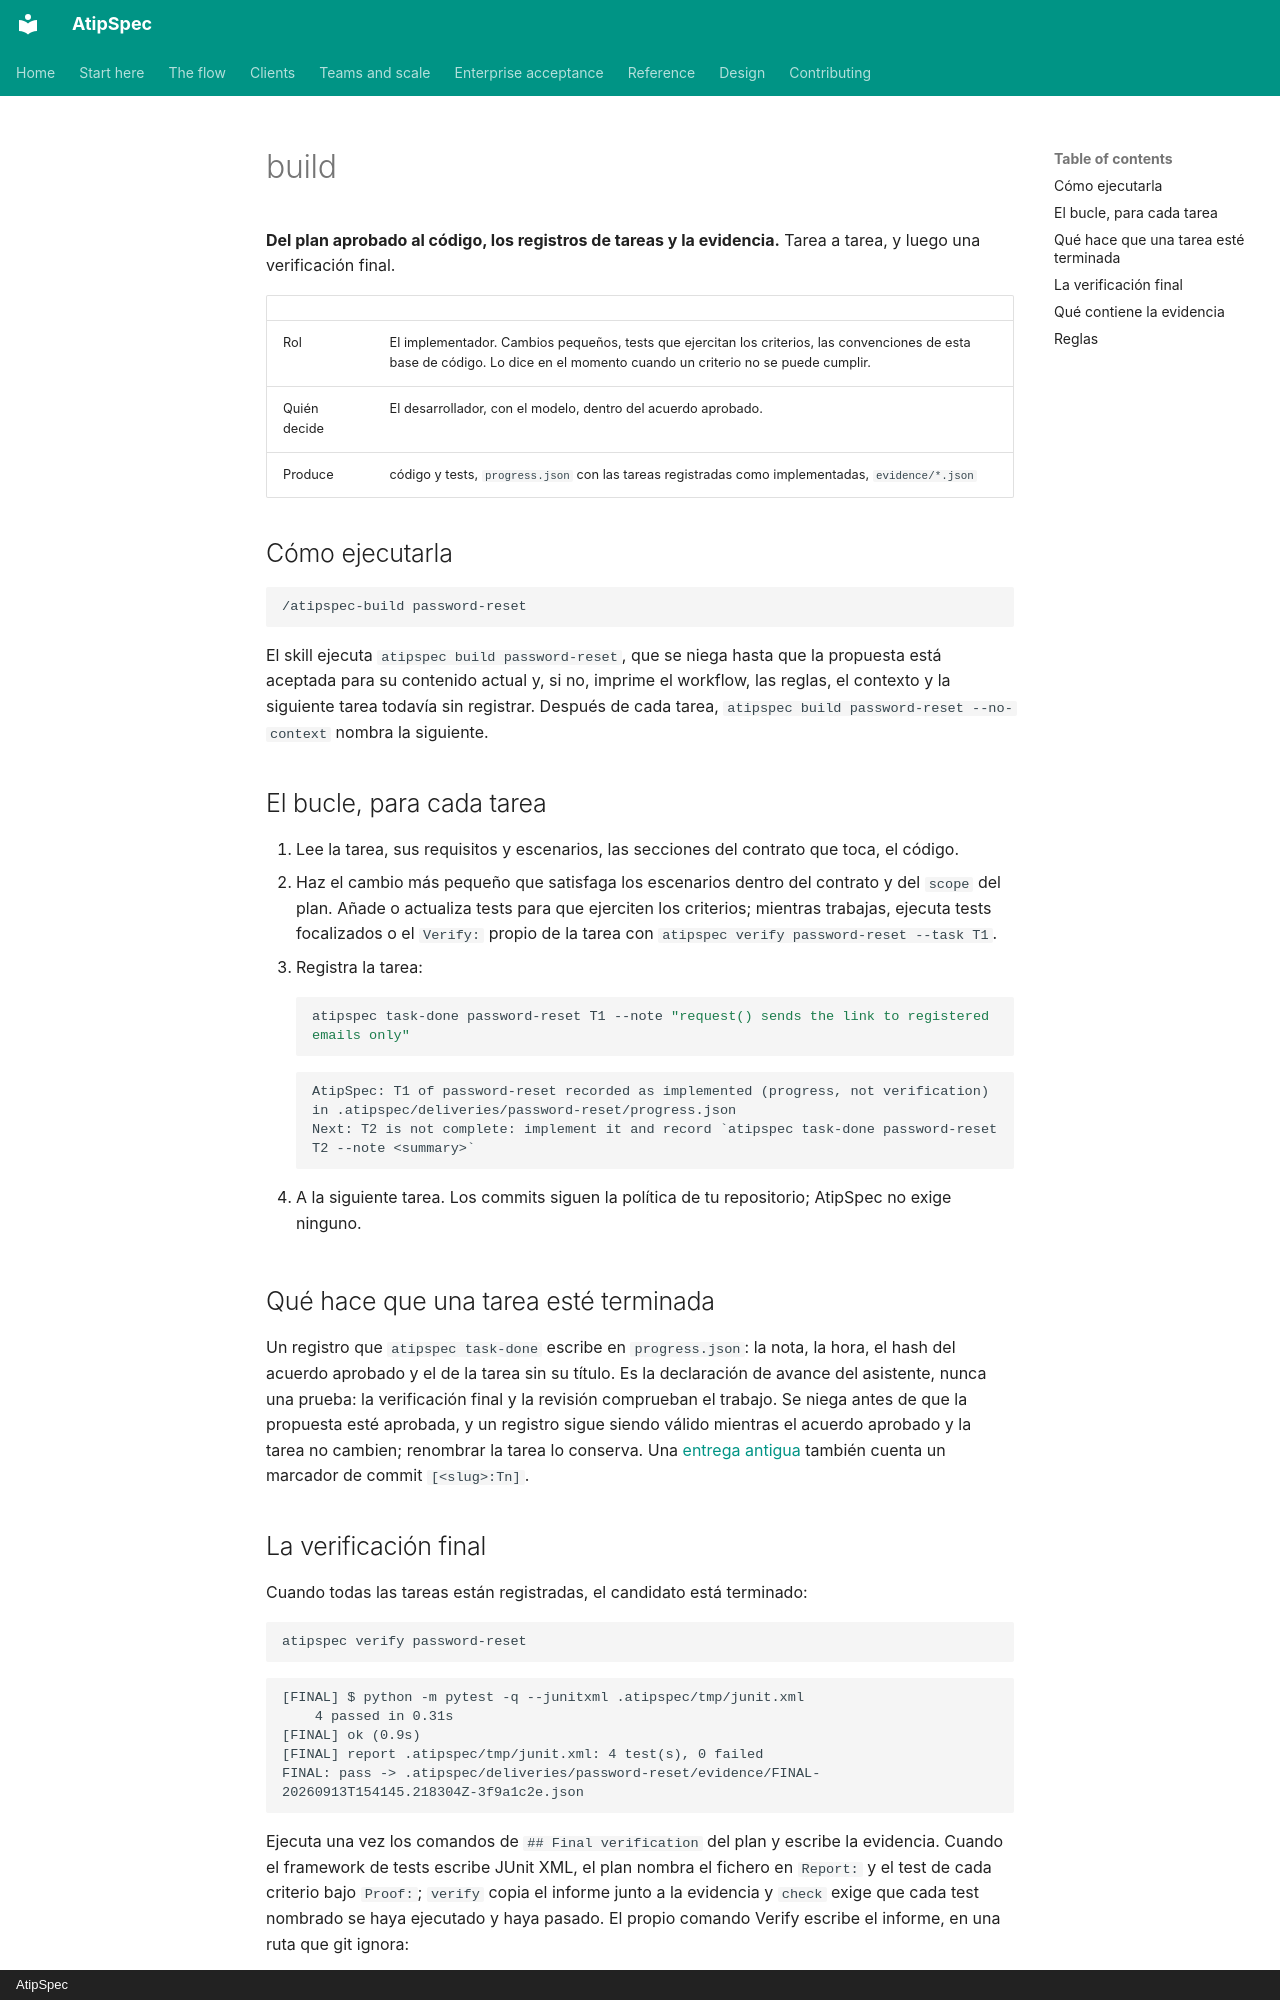

repository: mpita/atipspec · page: flow/build.es/index.html · generator: mkdocs · copyright: AtipSpec

# build

**Del plan aprobado al código, los registros de tareas y la evidencia.**
Tarea a tarea, y luego una verificación final.

| | |
| --- | --- |
| Rol | El implementador. Cambios pequeños, tests que ejercitan los criterios, las convenciones de esta base de código. Lo dice en el momento cuando un criterio no se puede cumplir. |
| Quién decide | El desarrollador, con el modelo, dentro del acuerdo aprobado. |
| Produce | código y tests, `progress.json` con las tareas registradas como implementadas, `evidence/*.json` |

## Cómo ejecutarla

```text
/atipspec-build password-reset
```

El skill ejecuta `atipspec build password-reset`, que se niega hasta que la
propuesta está aceptada para su contenido actual y, si no, imprime el
workflow, las reglas, el contexto y la siguiente tarea todavía sin registrar.
Después de cada tarea, `atipspec build password-reset --no-context` nombra la
siguiente.

## El bucle, para cada tarea

1. Lee la tarea, sus requisitos y escenarios, las secciones del contrato que
   toca, el código.
2. Haz el cambio más pequeño que satisfaga los escenarios dentro del contrato
   y del `scope` del plan. Añade o actualiza tests para que ejerciten los
   criterios; mientras trabajas, ejecuta tests focalizados o el `Verify:`
   propio de la tarea con `atipspec verify password-reset --task T1`.
3. Registra la tarea:

    ```bash
    atipspec task-done password-reset T1 --note "request() sends the link to registered emails only"
    ```

    ```text
    AtipSpec: T1 of password-reset recorded as implemented (progress, not verification) in .atipspec/deliveries/password-reset/progress.json
    Next: T2 is not complete: implement it and record `atipspec task-done password-reset T2 --note <summary>`
    ```

4. A la siguiente tarea. Los commits siguen la política de tu repositorio;
   AtipSpec no exige ninguno.

## Qué hace que una tarea esté terminada

Un registro que `atipspec task-done` escribe en `progress.json`: la nota, la
hora, el hash del acuerdo aprobado y el de la tarea sin su título. Es la
declaración de avance del asistente, nunca una prueba: la verificación final
y la revisión comprueban el trabajo. Se niega antes de que la propuesta esté
aprobada, y un registro sigue siendo válido mientras el acuerdo aprobado y la
tarea no cambien; renombrar la tarea lo conserva. Una [entrega
antigua](../reference/legacy.md#finalizacion-de-tareas) también cuenta un marcador
de commit `[<slug>:Tn]`.
